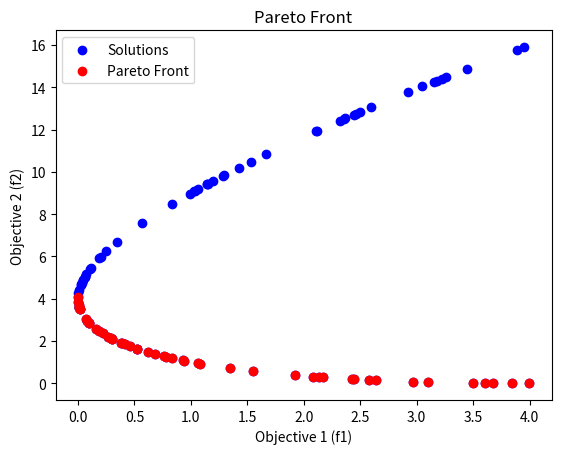

Recreate this plot in Python.
import numpy as np
import matplotlib.pyplot as plt

def f1(x):
    return x**2

def f2(x):
    return (x - 2)**2

# 生成随机解
num_solutions = 100
x_values = np.random.uniform(-2, 2, num_solutions)

# 计算每个解的目标函数值
f1_values = f1(x_values)
f2_values = f2(x_values)

def is_pareto_efficient(costs):
    is_efficient = np.ones(costs.shape[0], dtype=bool)
    for i, c in enumerate(costs):
        if is_efficient[i]:
            # 只有在所有目标上都不优于解c的其他解，才标记为非有效解
            is_efficient[i] = not np.any(np.all(costs <= c, axis=1) & np.any(costs < c, axis=1))
    return is_efficient

# 将目标函数值组合为一个数组
costs = np.vstack((f1_values, f2_values)).T
print("costs: ", costs)
# 检测哪些点是帕累托最优的
pareto_mask = is_pareto_efficient(costs)
print("pareto_mask: ", pareto_mask)
pareto_front = costs[pareto_mask]
print("pareto_front: ", pareto_front)

# 绘制所有解的目标函数值
plt.scatter(f1_values, f2_values, label="Solutions", color="blue")

# 绘制帕累托前沿
plt.scatter(pareto_front[:, 0], pareto_front[:, 1], label="Pareto Front", color="red")

plt.xlabel("Objective 1 (f1)")
plt.ylabel("Objective 2 (f2)")
plt.title("Pareto Front")
plt.legend()
plt.show()
